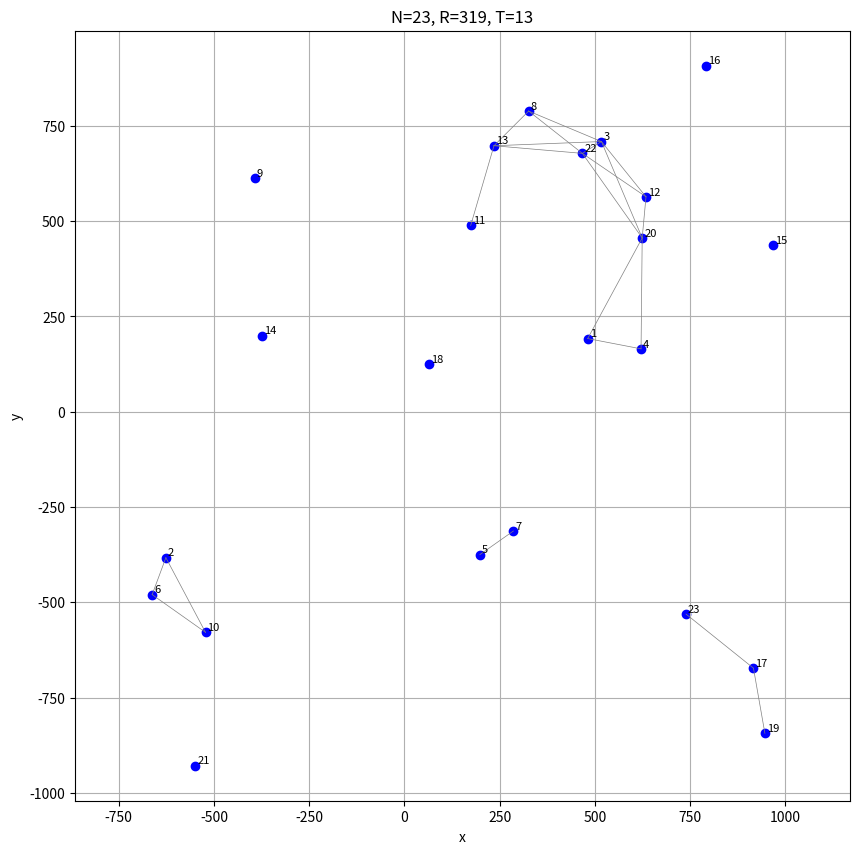

Python code for this plot:
import random
import math
import matplotlib.pyplot as plt

# 設定參數
N = random.randint(10, 100)     # 裝置數量，為了方便畫圖先用小一點
R = random.randint(300, 500)    # 最遠可連接距離
T = random.randint(10, 15)      # 最多跳數
Q = random.randint(20, 50)      # 查詢數量
op_max = 3                      # 最大操作類型（可調整為 1~3）

print(f"{N} {R} {T}")

# 產生裝置座標
points = []
for _ in range(N):
    x = random.randint(-1000, 1000)
    y = random.randint(-1000, 1000)
    points.append((x, y))
    print(f"{x} {y}")

print(Q)
queries = []
for _ in range(Q):
    op = random.randint(1, op_max)
    a = random.randint(1, N)
    b = random.randint(1, N)
    while a == b:
        b = random.randint(1, N)
    queries.append((op, a, b))
    print(f"{op} {a} {b}")

# 繪圖
plt.figure(figsize=(10, 10))
for i, (x, y) in enumerate(points):
    plt.scatter(x, y, color='blue')
    plt.text(x + 5, y + 5, str(i + 1), fontsize=8)

# 畫出距離在 R 以內的連線
def distance(p1, p2):
    return math.hypot(p1[0] - p2[0], p1[1] - p2[1])

for i in range(N):
    for j in range(i + 1, N):
        if distance(points[i], points[j]) <= R:
            x1, y1 = points[i]
            x2, y2 = points[j]
            plt.plot([x1, x2], [y1, y2], color='gray', linewidth=0.5)

plt.title(f"N={N}, R={R}, T={T}")
plt.xlabel("x")
plt.ylabel("y")
plt.grid(True)
plt.axis("equal")
plt.show()
